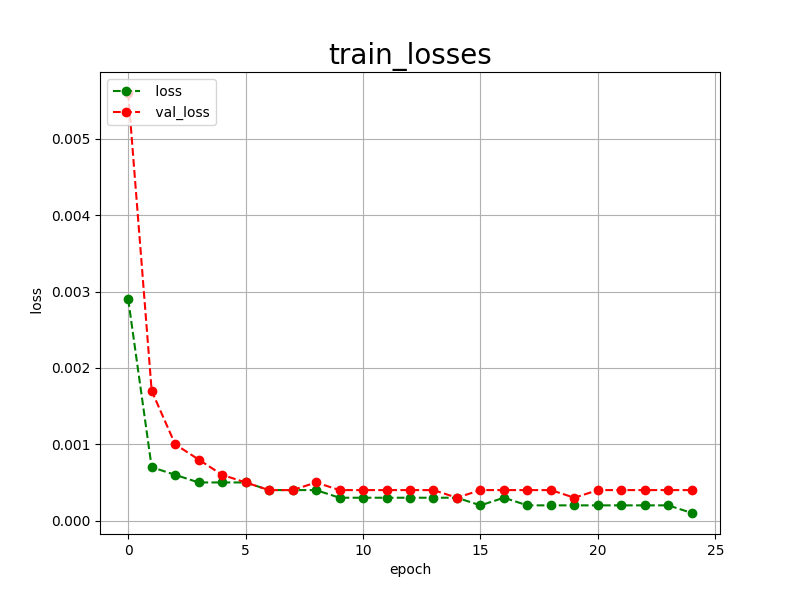

The data file committed next to this chart (first rows):
epoch, loss, val_loss
0, 0.0029, 0.0056
1, 0.0007, 0.0017
2, 0.0006, 0.0010
3, 0.0005, 0.0008
4, 0.0005, 0.0006
5, 0.0005, 0.0005
6, 0.0004, 0.0004
7, 0.0004, 0.0004
8, 0.0004, 0.0005
9, 0.0003, 0.0004
10, 0.0003, 0.0004
11, 0.0003, 0.0004
12, 0.0003, 0.0004
13, 0.0003, 0.0004
14, 0.0003, 0.0003
15, 0.0002, 0.0004
16, 0.0003, 0.0004
17, 0.0002, 0.0004
18, 0.0002, 0.0004
19, 0.0002, 0.0003
20, 0.0002, 0.0004
21, 0.0002, 0.0004
22, 0.0002, 0.0004
23, 0.0002, 0.0004
24, 0.0001, 0.0004
